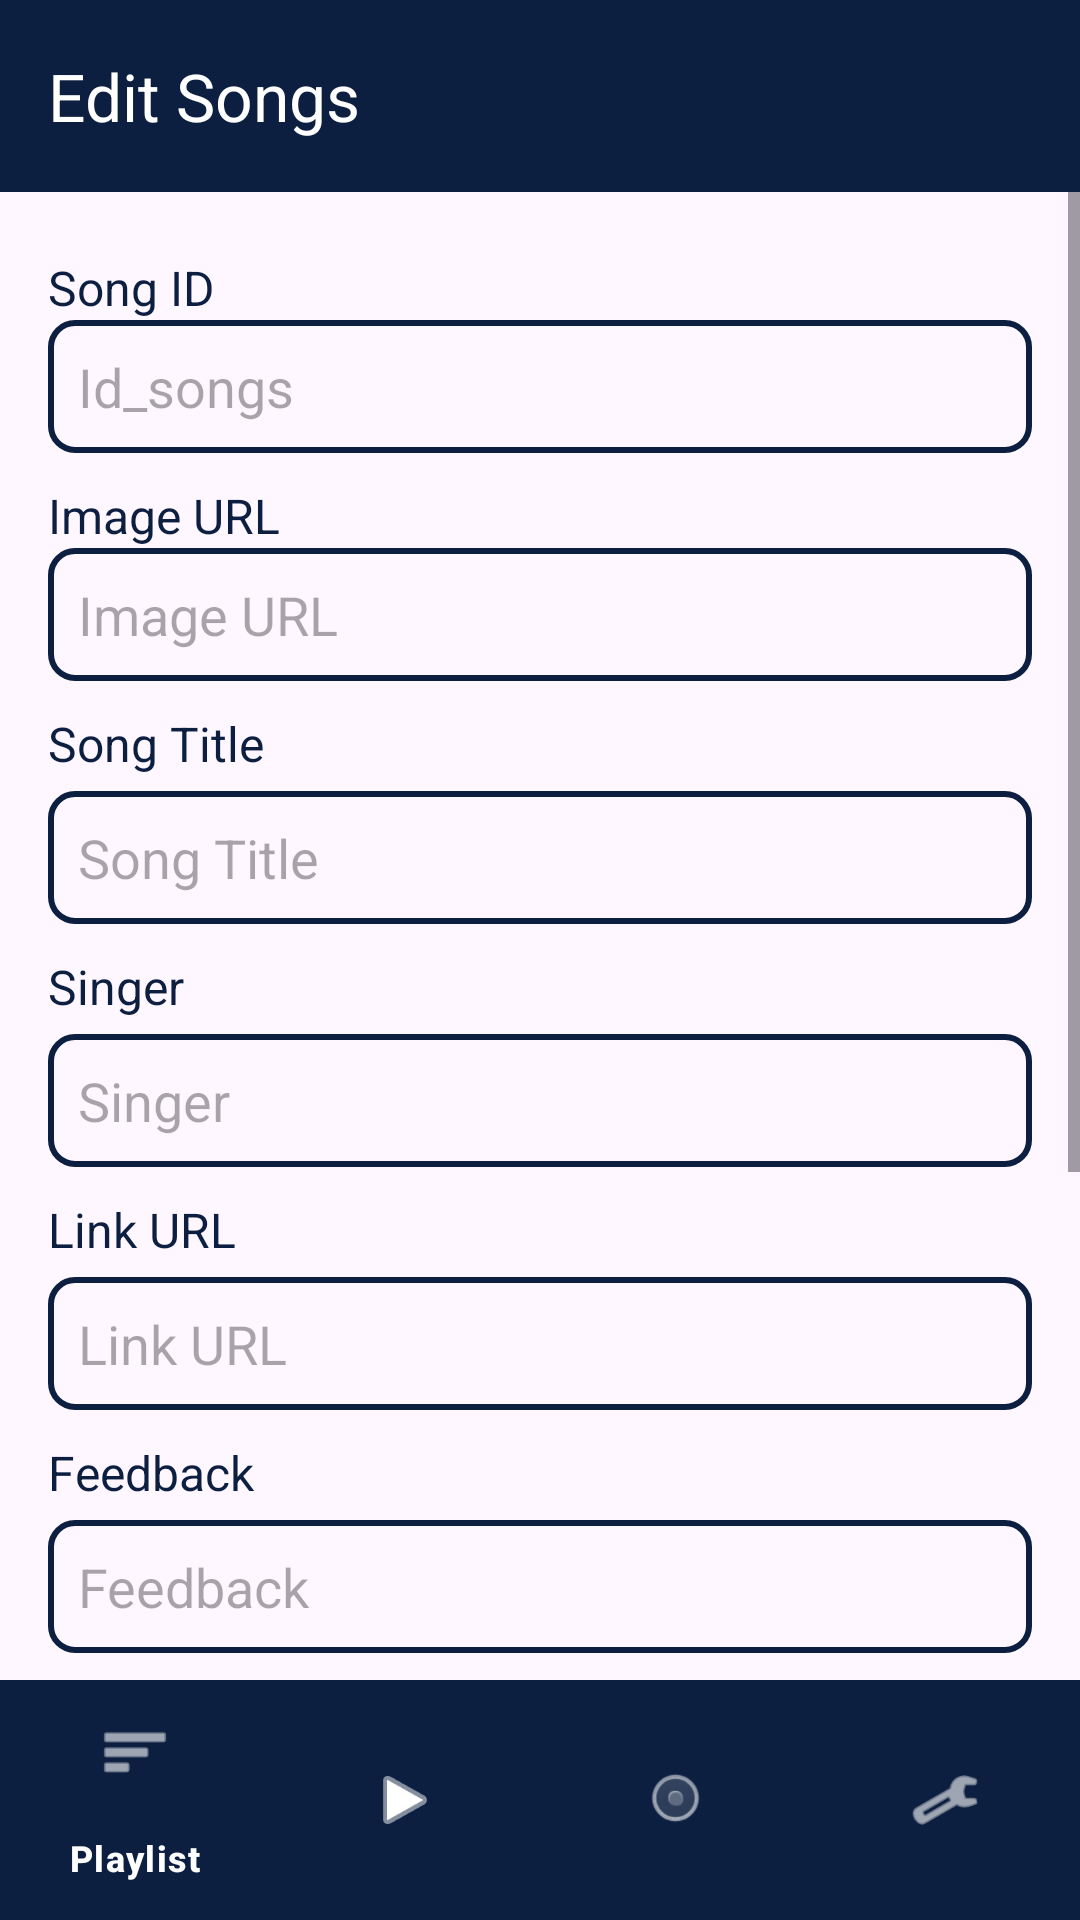

Produce the Android XML layout that renders to this screen, including the resource entries it uses.
<!-- AndroidManifest.xml: application theme Theme.AppMusic -->
<!-- res/layout/edit_songs.xml -->
<RelativeLayout xmlns:android="http://schemas.android.com/apk/res/android"
    xmlns:app="http://schemas.android.com/apk/res-auto"
    android:layout_width="match_parent"
    android:layout_height="match_parent">

    <androidx.appcompat.widget.Toolbar
        android:id="@+id/toolbar"
        android:layout_width="match_parent"
        android:layout_height="?attr/actionBarSize"
        android:background="#0D1F40"
        android:elevation="4dp"
        android:theme="@style/ThemeOverlay.AppCompat.Dark.ActionBar"
        app:title="Edit Songs"
        app:titleTextColor="#FFFFFF"/>

    <ScrollView
        android:layout_width="match_parent"
        android:layout_height="wrap_content"
        android:layout_below="@id/toolbar"
        android:layout_above="@id/bottom_navigation">

        <LinearLayout
            android:layout_width="match_parent"
            android:layout_height="wrap_content"
            android:orientation="vertical"
            android:padding="16dp"
            android:layout_centerInParent="true">

            <TextView
                android:layout_width="match_parent"
                android:layout_height="wrap_content"
                android:text="Song ID"
                android:textColor="#0D1F40"
                android:textSize="16sp"
                android:layout_marginTop="5dp" />

            <EditText
                android:id="@+id/id_songs"
                android:layout_width="match_parent"
                android:layout_height="wrap_content"
                android:hint="Id_songs"
                android:enabled="false"
                android:focusable="false"
                android:clickable="false"
                android:background="@drawable/edit_text_border"/>

            <TextView
                android:layout_width="match_parent"
                android:layout_height="wrap_content"
                android:text="Image URL"
                android:textColor="#0D1F40"
                android:textSize="16sp"
                android:layout_marginTop="10dp" />

            <EditText
                android:id="@+id/edit_imagesongs"
                android:layout_width="match_parent"
                android:layout_height="wrap_content"
                android:hint="Image URL"
                android:background="@drawable/edit_text_border"/>

            <TextView
                android:layout_width="match_parent"
                android:layout_height="wrap_content"
                android:text="Song Title"
                android:textColor="#0D1F40"
                android:textSize="16sp"
                android:layout_marginTop="10dp" />

            <EditText
                android:id="@+id/edit_text_namesongs"
                android:layout_width="match_parent"
                android:layout_height="wrap_content"
                android:hint="Song Title"
                android:background="@drawable/edit_text_border"
                android:layout_marginTop="5dp"/>

            <TextView
                android:layout_width="match_parent"
                android:layout_height="wrap_content"
                android:text="Singer"
                android:textColor="#0D1F40"
                android:textSize="16sp"
                android:layout_marginTop="10dp" />

            <EditText
                android:id="@+id/txt_Singer"
                android:layout_width="match_parent"
                android:layout_height="wrap_content"
                android:hint="Singer"
                android:background="@drawable/edit_text_border"
                android:layout_marginTop="5dp"/>

            <TextView
                android:layout_width="match_parent"
                android:layout_height="wrap_content"
                android:text="Link URL"
                android:textColor="#0D1F40"
                android:textSize="16sp"
                android:layout_marginTop="10dp" />

            <EditText
                android:id="@+id/text_songsurl"
                android:layout_width="match_parent"
                android:layout_height="wrap_content"
                android:hint="Link URL"
                android:background="@drawable/edit_text_border"
                android:layout_marginTop="5dp"/>

            <TextView
                android:layout_width="match_parent"
                android:layout_height="wrap_content"
                android:text="Feedback"
                android:textColor="#0D1F40"
                android:textSize="16sp"
                android:layout_marginTop="10dp" />

            <EditText
                android:id="@+id/txt_feedback"
                android:layout_width="match_parent"
                android:layout_height="wrap_content"
                android:hint="Feedback"
                android:background="@drawable/edit_text_border"
                android:layout_marginTop="5dp"/>

            <TextView
                android:layout_width="match_parent"
                android:layout_height="wrap_content"
                android:text="Playlist"
                android:textColor="#0D1F40"
                android:textSize="16sp"
                android:layout_marginTop="10dp" />

            <Spinner
                android:id="@+id/spinner_playlist"
                android:layout_width="match_parent"
                android:layout_height="wrap_content"
                android:layout_marginTop="5dp"/>

            <TextView
                android:layout_width="match_parent"
                android:layout_height="wrap_content"
                android:text="Album"
                android:textColor="#0D1F40"
                android:textSize="16sp"
                android:layout_marginTop="10dp" />

            <Spinner
                android:id="@+id/spinner_album"
                android:layout_width="match_parent"
                android:layout_height="wrap_content"
                android:layout_marginTop="5dp"/>

            <TextView
                android:layout_width="match_parent"
                android:layout_height="wrap_content"
                android:text="Type"
                android:textColor="#0D1F40"
                android:textSize="16sp"
                android:layout_marginTop="10dp" />

            <Spinner
                android:id="@+id/spinner_type"
                android:layout_width="match_parent"
                android:layout_height="wrap_content"
                android:layout_marginTop="5dp"/>

            <Button
                android:id="@+id/button_update"
                android:layout_width="match_parent"
                android:layout_height="wrap_content"
                android:text="Update"
                android:layout_marginTop="20dp"
                android:textColor="#FFFFFF"
                />
        </LinearLayout>
    </ScrollView>

    <com.google.android.material.bottomnavigation.BottomNavigationView
        android:id="@+id/bottom_navigation"
        android:layout_width="match_parent"
        android:layout_height="wrap_content"
        android:layout_alignParentBottom="true"
        android:background="#0D1F40"
        app:itemIconTint="#FFFFFF"
        app:itemTextColor="#FFFFFF"
        app:menu="@menu/bottom_nav_menu"/>
</RelativeLayout>
<!-- resources referenced by this layout -->
<resources>
  <!-- drawable edit_text_border (drawable) -->
  <?xml version="1.0" encoding="utf-8"?>
  <shape xmlns:android="http://schemas.android.com/apk/res/android">
      <solid android:color="@android:color/transparent" />
      <stroke android:width="2dp" android:color="#0D1F40" />
      <corners android:radius="8dp" />
      <padding android:left="10dp" android:top="10dp" android:right="10dp" android:bottom="10dp" />
  </shape>
  <style name="Theme.AppMusic" parent="Base.Theme.AppMusic" />
  <style name="Base.Theme.AppMusic" parent="Theme.Material3.Light.NoActionBar">
          
          
      </style>
</resources>
